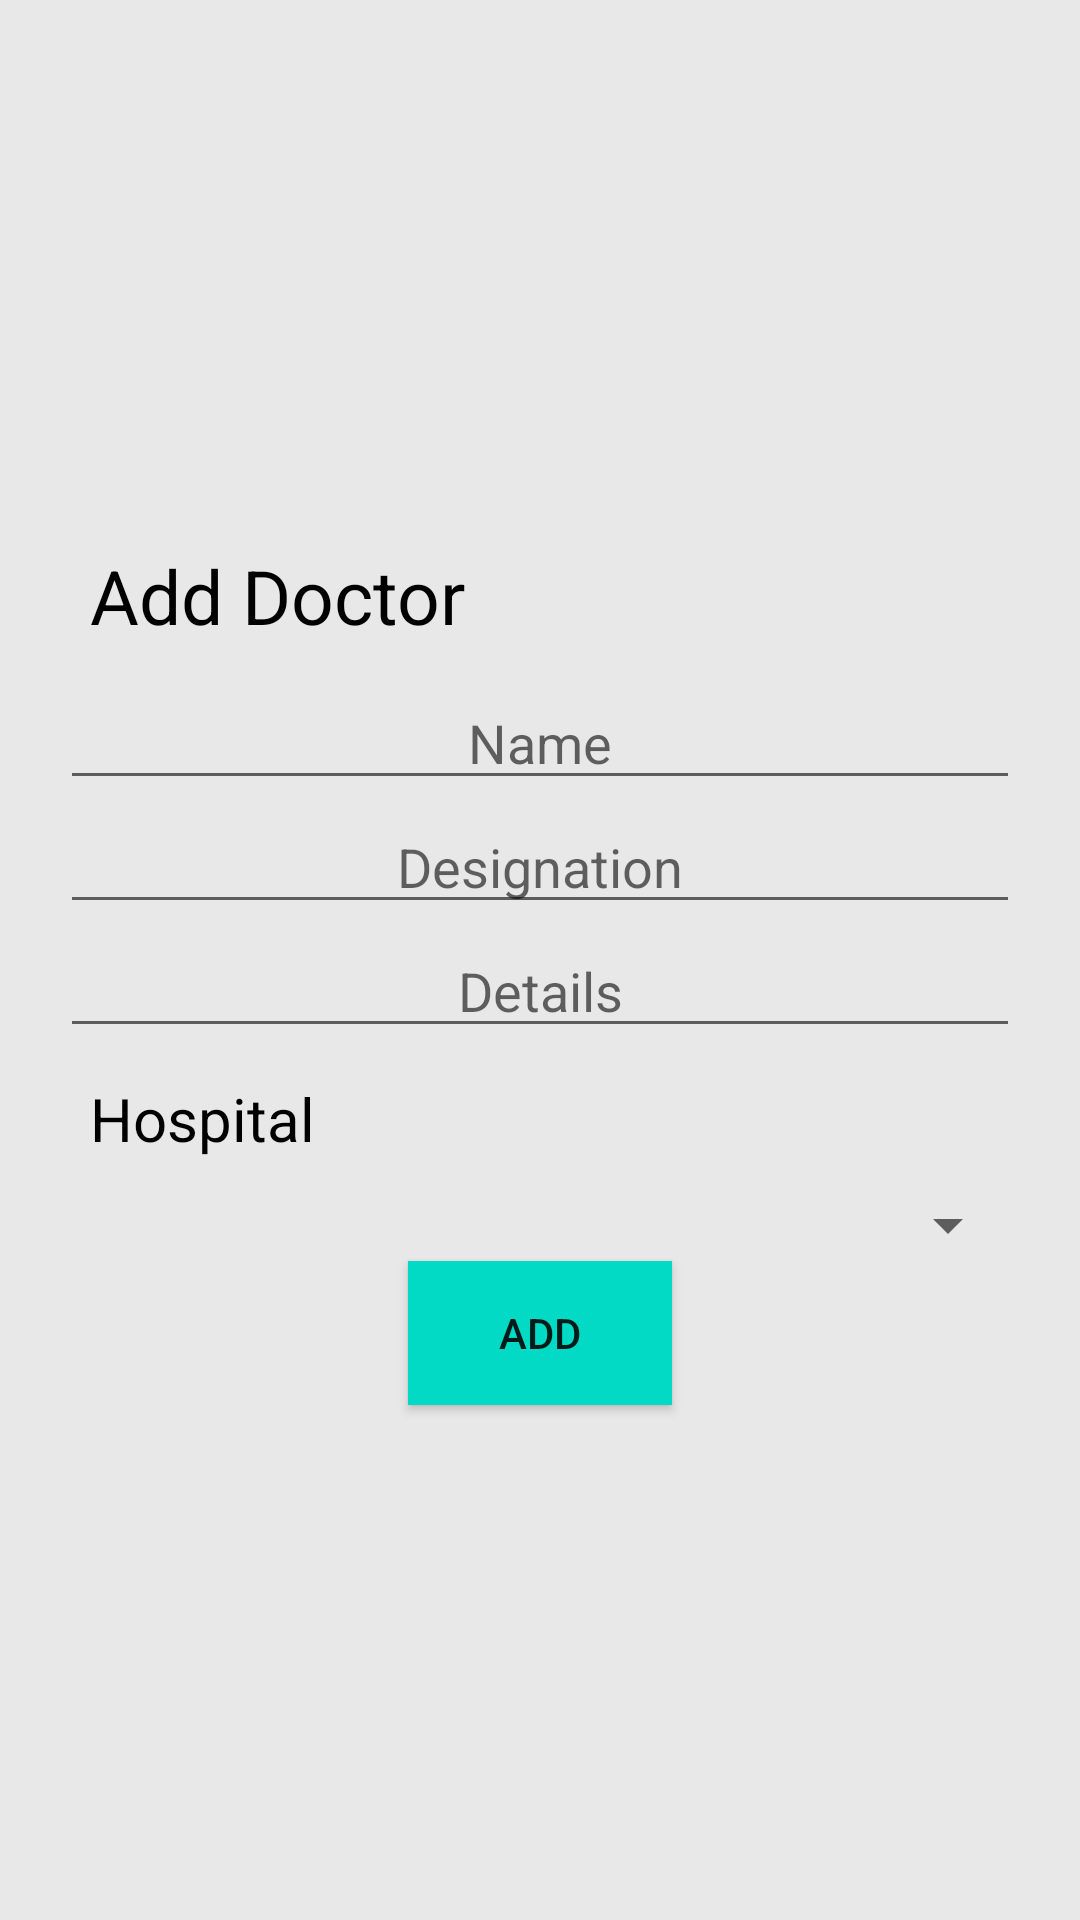

Produce the Android XML layout that renders to this screen, including the resource entries it uses.
<!-- AndroidManifest.xml: application theme Theme.EmergencyAmbulance -->
<!-- res/layout/activity_add_doctor.xml -->
<?xml version="1.0" encoding="utf-8"?>
<LinearLayout xmlns:android="http://schemas.android.com/apk/res/android"
    xmlns:app="http://schemas.android.com/apk/res-auto"
    xmlns:tools="http://schemas.android.com/tools"
    android:layout_width="match_parent"
    android:layout_height="match_parent"
    tools:context=".AddHospital"
    android:orientation="vertical"
    android:padding="20dp"
    android:gravity="center"
    android:background="#E8E8E8">

    <TextView
        android:layout_width="match_parent"
        android:layout_height="wrap_content"
        android:text="Add Doctor"
        android:textColor="@color/black"
        android:textSize="25dp"
        android:padding="10dp"/>

    <EditText
        android:id="@+id/ET_name"
        android:layout_width="match_parent"
        android:layout_height="wrap_content"
        android:gravity="center"
        android:hint="Name"/>

    <EditText
        android:id="@+id/ET_designation"
        android:layout_width="match_parent"
        android:layout_height="wrap_content"
        android:gravity="center"
        android:hint="Designation"/>


    <EditText
        android:id="@+id/ET_details"
        android:layout_width="match_parent"
        android:layout_height="wrap_content"
        android:gravity="center"
        android:hint="Details"/>

    <TextView
        android:layout_width="match_parent"
        android:layout_height="wrap_content"
        android:text="Hospital"
        android:textSize="20dp"
        android:padding="10dp"
        android:textColor="@color/black"/>

    <Spinner
        android:id="@+id/SP_hospital"
        android:layout_width="match_parent"
        android:layout_height="wrap_content"/>

    <Button
        android:id="@+id/btn_add"
        android:layout_width="wrap_content"
        android:layout_height="wrap_content"
        android:text="Add"
        android:padding="10dp"
        android:background="@color/teal_200"/>

</LinearLayout>
<!-- resources referenced by this layout -->
<resources>
  <style name="Theme.EmergencyAmbulance" parent="Theme.MaterialComponents.DayNight.DarkActionBar">
          
          <item name="colorPrimary">@color/purple_500</item>
          <item name="colorPrimaryVariant">@color/purple_700</item>
          <item name="colorOnPrimary">@color/white</item>
          
          <item name="colorSecondary">@color/teal_200</item>
          <item name="colorSecondaryVariant">@color/teal_700</item>
          <item name="colorOnSecondary">@color/black</item>
          
          <item name="android:statusBarColor" tools:targetApi="l">?attr/colorPrimaryVariant</item>
          
      </style>
  <!-- not gathered from this repository: default colours our renderer supplied (Android Studio template values) -->
  <color name="purple_500">#FF6200EE</color>
  <color name="purple_700">#FF3700B3</color>
  <color name="teal_200">#FF03DAC5</color>
  <color name="teal_700">#FF018786</color>
  <color name="black">#FF000000</color>
  <color name="white">#FFFFFFFF</color>
</resources>
